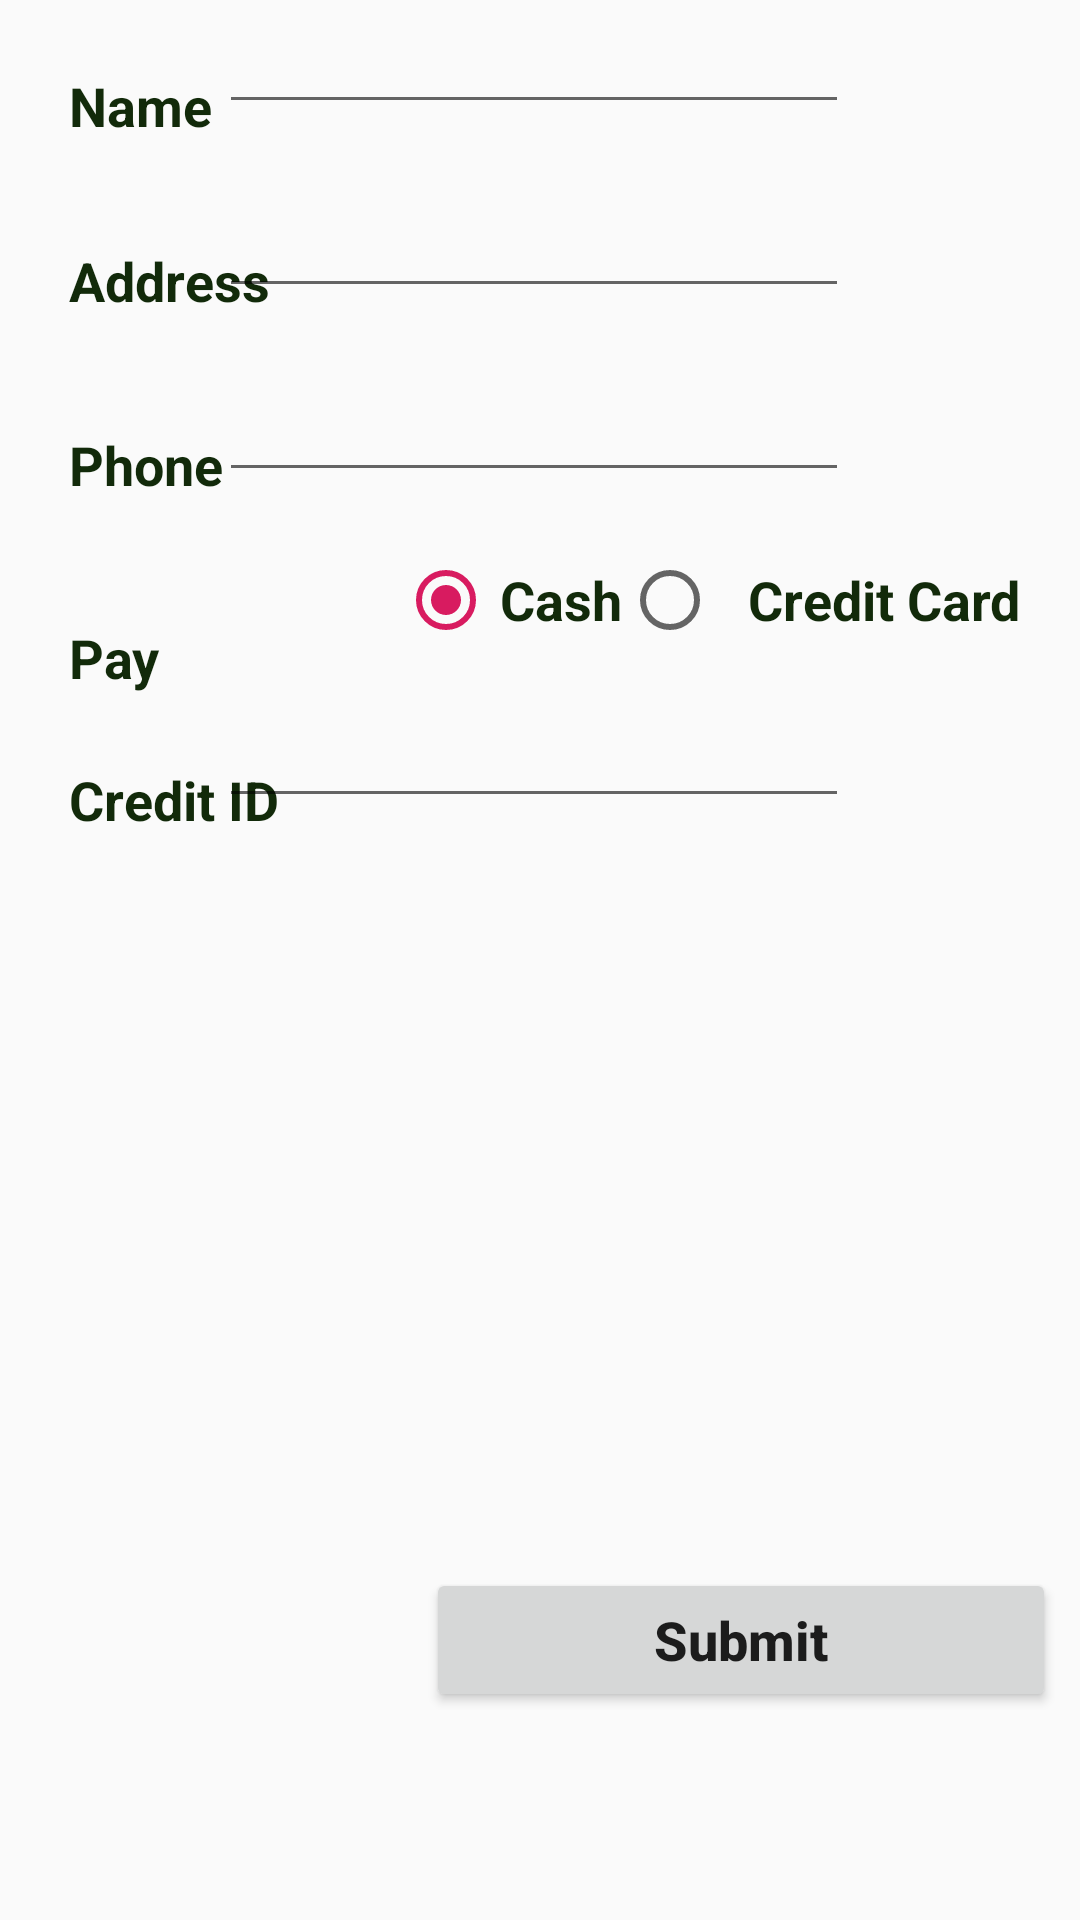

Produce the Android XML layout that renders to this screen, including the resource entries it uses.
<!-- AndroidManifest.xml: application theme AppTheme -->
<!-- res/layout/activity_personal_information.xml -->
<?xml version="1.0" encoding="utf-8"?>
<RelativeLayout xmlns:android="http://schemas.android.com/apk/res/android"
    xmlns:app="http://schemas.android.com/apk/res-auto"
    xmlns:tools="http://schemas.android.com/tools"
    android:layout_width="match_parent"
    android:layout_height="match_parent"
    tools:context=".personal_information">




    <TextView
        android:id="@+id/txt1"
        android:layout_width="wrap_content"
        android:layout_height="wrap_content"
        android:layout_alignParentLeft="true"
        android:layout_marginLeft="23dp"
        android:gravity="left"
        android:text="Name"
        android:layout_marginTop="23dp"
        android:textSize="18sp"
        android:textStyle="bold"
        android:textColor="@color/colortext1"
        />

    <EditText
        android:id="@+id/editText"
        android:layout_width="wrap_content"
        android:layout_height="wrap_content"
        android:layout_alignParentRight="true"
        android:layout_marginRight="77dp"
        android:ems="10"
        android:inputType="textPersonName"
        />

    <TextView
        android:id="@+id/textView2"
        android:layout_width="wrap_content"
        android:layout_height="wrap_content"
        android:layout_alignParentLeft="true"
        android:layout_marginLeft="23dp"
        android:gravity="left"
        android:text="Address"
        android:layout_marginTop="40dp"
        android:layout_below="@+id/editText"
        android:textSize="18sp"
        android:textColor="@color/colortext1"
        android:textStyle="bold" />

    <EditText
        android:id="@+id/editText2"
        android:layout_width="wrap_content"
        android:layout_height="wrap_content"
        android:layout_below="@+id/editText"
        android:layout_alignParentRight="true"
        android:layout_marginRight="77dp"
        android:ems="10"
        android:inputType="textPersonName"
        android:layout_marginTop="20dp"/>


    <TextView
        android:id="@+id/textView3"
        android:layout_width="wrap_content"
        android:layout_height="wrap_content"
        android:layout_alignParentLeft="true"
        android:layout_marginLeft="23dp"
        android:gravity="left"
        android:layout_marginTop="40dp"
        android:text="Phone"
        android:textColor="@color/colortext1"
        android:layout_below="@+id/editText2"
        android:textSize="18sp"
        android:textStyle="bold" />

    <EditText
        android:id="@+id/editText3"
        android:layout_width="wrap_content"
        android:layout_height="wrap_content"
        android:layout_below="@+id/editText2"
        android:layout_alignParentRight="true"
        android:layout_marginRight="77dp"
        android:ems="10"
        android:layout_marginTop="20dp"
        android:inputType="textPersonName" />

    <TextView
        android:id="@+id/textView4"
        android:layout_width="wrap_content"
        android:layout_height="wrap_content"
        android:layout_alignParentLeft="true"
        android:layout_marginLeft="23dp"
        android:gravity="left"
        android:text="Pay"
        android:textColor="@color/colortext1"
        android:layout_marginTop="40dp"
        android:layout_below="@+id/textView3"
        android:textSize="18dp"
        android:textStyle="bold" />

    <RadioGroup
        android:layout_width="wrap_content"
        android:layout_height="wrap_content"
        android:id="@+id/RG"
        android:layout_below="@+id/editText3"
        android:singleLine="true"
        android:textColor="@color/colortext1"
        android:orientation="horizontal"
        android:layout_margin="20dp"
        android:layout_alignParentRight="true">

    <RadioButton
        android:id="@+id/radioButton"
        android:layout_width="wrap_content"
        android:layout_height="wrap_content"
        android:text="Cash"
        android:checked="true"
        android:textColor="@color/colortext1"
        android:paddingLeft="2dp"
        android:layout_alignParentLeft="true"
        android:textSize="18dp"
        android:textStyle="bold"

        />

    <RadioButton
        android:id="@+id/radioButton2"
        android:layout_width="wrap_content"
        android:paddingLeft="10dp"
        android:textColor="@color/colortext1"
        android:layout_height="wrap_content"
        android:text="Credit Card"
        android:textSize="18dp"
        android:textStyle="bold"/>

    </RadioGroup>
    <TextView
        android:id="@+id/textView5"
        android:layout_width="wrap_content"
        android:layout_height="wrap_content"
        android:layout_alignParentLeft="true"
        android:layout_marginLeft="23dp"
        android:gravity="left"
        android:text="Credit ID"
        android:textColor="@color/colortext1"
        android:layout_marginTop="23dp"
        android:layout_below="@+id/textView4"
        android:textSize="18dp"
        android:textStyle="bold" />
    <EditText
        android:id="@+id/editText4"
        android:layout_width="wrap_content"
        android:layout_height="wrap_content"
        android:layout_alignParentRight="true"
        android:layout_marginRight="77dp"
        android:ems="10"
        android:inputType="textPersonName"
        android:layout_below="@+id/textView4"/>

    <Button
        android:layout_width="wrap_content"
        android:layout_height="wrap_content"
        android:layout_below="@+id/editText4"
        android:layout_alignParentRight="true"
        android:layout_marginLeft="77dp"
        android:layout_marginTop="250dp"
        android:layout_marginRight="8dp"
        android:ems="10"
        android:inputType="textPersonName"
        android:text="Submit"
android:onClick="btnOnclick"
        android:textSize="18dp"
        android:textStyle="bold"></Button>
</RelativeLayout>
<!-- resources referenced by this layout -->
<resources>
  <color name="colortext1">#122A0A</color>
  <style name="AppTheme" parent="Theme.AppCompat.Light.DarkActionBar">
          
          <item name="colorPrimary">@color/colorPrimary</item>
          <item name="colorPrimaryDark">@color/colorPrimaryDark</item>
          <item name="colorAccent">@color/colorAccent</item>
      </style>
  <color name="colorPrimary">#008577</color>
  <color name="colorPrimaryDark">#00574B</color>
  <color name="colorAccent">#D81B60</color>
</resources>
